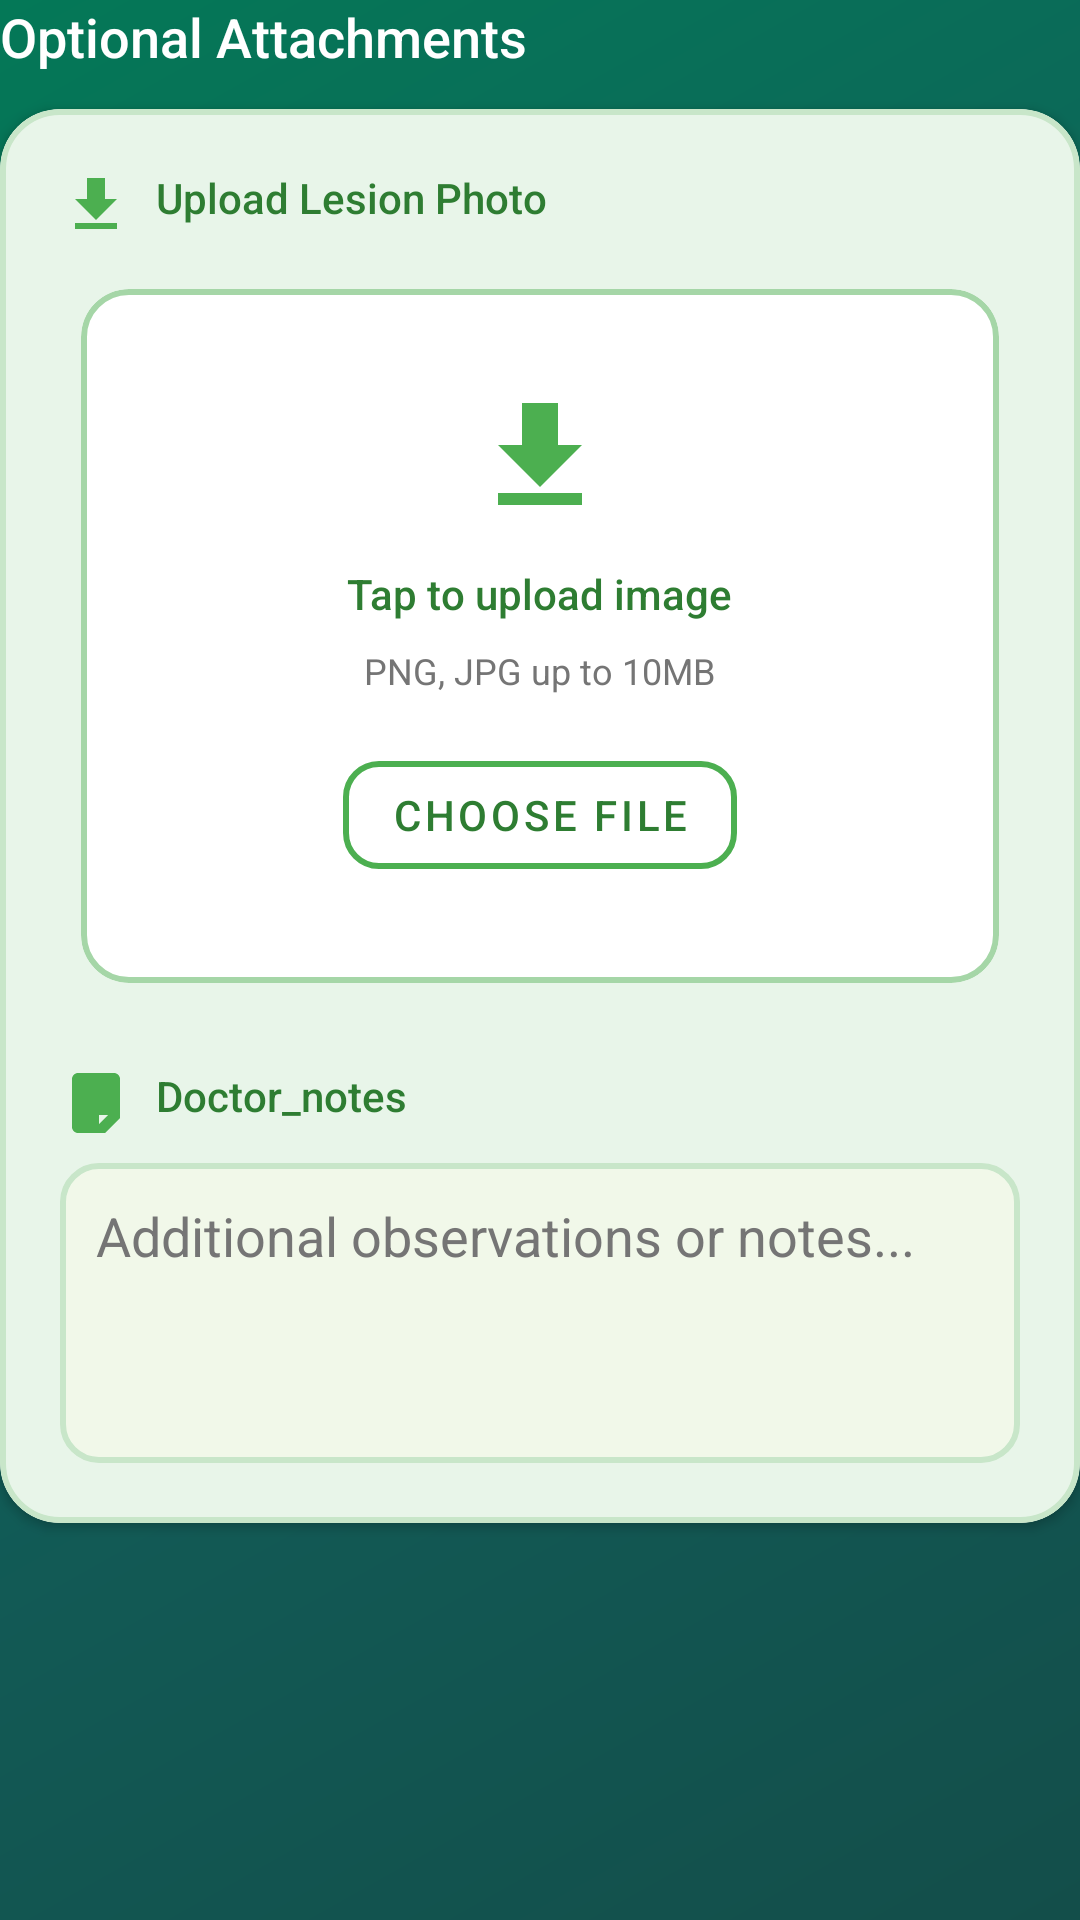

Layout XML and referenced resources for this Android screen:
<!-- AndroidManifest.xml: application theme Theme.SAGAlyze -->
<!-- res/layout/section_optional_attachments.xml -->
<?xml version="1.0" encoding="utf-8"?>
<LinearLayout xmlns:android="http://schemas.android.com/apk/res/android"
    xmlns:app="http://schemas.android.com/apk/res-auto"
    android:layout_width="match_parent"
    android:layout_height="wrap_content"
    android:orientation="vertical"
    android:layout_marginBottom="24dp">

    
    <TextView
        android:layout_width="wrap_content"
        android:layout_height="wrap_content"
        android:layout_marginBottom="12dp"
        android:text="@string/optional_attachments"
        android:textColor="@color/white"
        android:textSize="18sp"
        android:fontFamily="sans-serif-medium" />

    
    <com.google.android.material.card.MaterialCardView
        android:layout_width="match_parent"
        android:layout_height="wrap_content"
        app:cardBackgroundColor="@color/card_background_green"
        app:cardCornerRadius="20dp"
        app:cardElevation="2dp"
        app:strokeColor="@color/border_green"
        app:strokeWidth="2dp">

        <LinearLayout
            android:layout_width="match_parent"
            android:layout_height="wrap_content"
            android:orientation="vertical"
            android:padding="20dp">

            
            <TextView
                android:layout_width="wrap_content"
                android:layout_height="wrap_content"
                android:text="@string/upload_lesion_photo"
                android:textColor="@color/dark_green"
                android:textSize="14sp"
                android:fontFamily="sans-serif-medium"
                android:drawableStart="@drawable/ic_upload"
                android:drawableTint="@color/light_green"
                android:drawablePadding="8dp"
                android:layout_marginBottom="8dp" />

            
            <com.google.android.material.card.MaterialCardView
                android:layout_width="match_parent"
                android:layout_height="wrap_content"
                android:layout_marginBottom="20dp"
                app:cardBackgroundColor="@android:color/white"
                app:cardCornerRadius="16dp"
                app:cardElevation="0dp"
                app:strokeColor="@color/border_light_green"
                app:strokeWidth="2dp"
                app:cardUseCompatPadding="true">

                <LinearLayout
                    android:layout_width="match_parent"
                    android:layout_height="wrap_content"
                    android:orientation="vertical"
                    android:padding="32dp"
                    android:gravity="center">

                    <ImageView
                        android:layout_width="48dp"
                        android:layout_height="48dp"
                        android:src="@drawable/ic_upload"
                        app:tint="@color/light_green"
                        android:layout_marginBottom="12dp" />

                    <TextView
                        android:id="@+id/tv_uploaded_file_name"
                        android:layout_width="wrap_content"
                        android:layout_height="wrap_content"
                        android:text="@string/tap_to_upload"
                        android:textColor="@color/dark_green"
                        android:textSize="14sp"
                        android:fontFamily="sans-serif-medium"
                        android:layout_marginBottom="8dp"
                        android:gravity="center" />

                    <TextView
                        android:layout_width="wrap_content"
                        android:layout_height="wrap_content"
                        android:text="@string/image_upload_info"
                        android:textColor="@color/text_secondary"
                        android:textSize="12sp"
                        android:layout_marginBottom="16dp"
                        android:gravity="center" />

                    <com.google.android.material.button.MaterialButton
                        android:id="@+id/btn_choose_file"
                        android:layout_width="wrap_content"
                        android:layout_height="wrap_content"
                        android:text="@string/choose_file"
                        android:textColor="@color/dark_green"
                        app:strokeColor="@color/light_green"
                        app:strokeWidth="2dp"
                        app:cornerRadius="12dp"
                        style="@style/Widget.MaterialComponents.Button.OutlinedButton" />

                </LinearLayout>

            </com.google.android.material.card.MaterialCardView>

            
            <TextView
                android:layout_width="wrap_content"
                android:layout_height="wrap_content"
                android:text="Doctor_notes"
                android:textColor="@color/dark_green"
                android:textSize="14sp"
                android:fontFamily="sans-serif-medium"
                android:drawableStart="@drawable/ic_sticky_note"
                android:drawableTint="@color/light_green"
                android:drawablePadding="8dp"
                android:layout_marginBottom="8dp" />

            <EditText
                android:id="@+id/et_doctor_notes"
                android:layout_width="match_parent"
                android:layout_height="100dp"
                android:background="@drawable/edittext_background"
                android:padding="12dp"
                android:hint="@string/doctor_notes_hint"
                android:textColorHint="@color/text_secondary"
                android:textColor="@color/text_primary"
                android:gravity="top|start"
                android:inputType="textMultiLine" />

        </LinearLayout>

    </com.google.android.material.card.MaterialCardView>

</LinearLayout>
<!-- resources referenced by this layout -->
<resources>
  <color name="border_green">#C8E6C9</color>
  <color name="border_light_green">#A5D6A7</color>
  <color name="card_background_green">#E8F5E9</color>
  <color name="dark_green">#2E7D32</color>
  <color name="light_green">#4CAF50</color>
  <color name="text_primary">#0A0A0A</color>
  <color name="text_secondary">#757575</color>
  <color name="white">#FFFFFFFF</color>
  <!-- drawable edittext_background (drawable) -->
  <?xml version="1.0" encoding="utf-8"?>
  <shape xmlns:android="http://schemas.android.com/apk/res/android"
      android:shape="rectangle">
      <solid android:color="#F1F8E9" />
      <corners android:radius="12dp" />
      <stroke
          android:width="2dp"
          android:color="#C8E6C9" />
  </shape>
  <!-- drawable ic_sticky_note (drawable) -->
  <vector xmlns:android="http://schemas.android.com/apk/res/android"
      android:width="24dp"
      android:height="24dp"
      android:viewportWidth="24"
      android:viewportHeight="24">
      <path
          android:fillColor="@android:color/black"
          android:pathData="M6,2c-1.1,0 -2,0.9 -2,2v16c0,1.1 0.9,2 2,2h9l5,-5V4c0,-1.1 -0.9,-2 -2,-2H6zm7,17v-3h3l-3,3z"/>
  </vector>
  <!-- drawable ic_upload (drawable) -->
  <vector xmlns:android="http://schemas.android.com/apk/res/android"
      android:width="24dp"
      android:height="24dp"
      android:viewportWidth="24"
      android:viewportHeight="24">
      <path
          android:fillColor="@android:color/black"
          android:pathData="M5,20h14v-2H5v2zM5,10h4V3h6v7h4l-7,7-7,-7z"/>
  </vector>
  <string name="choose_file">Choose File</string>
  <string name="doctor_notes_hint">Additional observations or notes...</string>
  <string name="image_upload_info">PNG, JPG up to 10MB</string>
  <string name="optional_attachments">Optional Attachments</string>
  <string name="tap_to_upload">Tap to upload image</string>
  <string name="upload_lesion_photo">Upload Lesion Photo</string>
  <style name="Theme.SAGAlyze" parent="Theme.Material3.Light.NoActionBar">
          
          <item name="colorPrimary">@color/teal_600</item>
          <item name="colorPrimaryVariant">@color/teal_800</item>
          <item name="colorOnPrimary">@android:color/white</item>
  
          
          <item name="colorSecondary">@color/emerald_600</item>
          <item name="colorSecondaryVariant">@color/emerald_700</item>
          <item name="colorOnSecondary">@android:color/white</item>
  
          
          <item name="android:statusBarColor">@color/teal_900</item>
          <item name="android:windowLightStatusBar">false</item>
  
          
          <item name="android:windowBackground">@drawable/gradient_background</item>
      </style>
  <color name="teal_600">#0D9488</color>
  <color name="teal_800">#115E59</color>
  <color name="emerald_600">#059669</color>
  <color name="emerald_700">#047857</color>
  <color name="teal_900">#134E4A</color>
  <!-- drawable gradient_background (drawable) -->
  <?xml version="1.0" encoding="utf-8"?>
  <shape xmlns:android="http://schemas.android.com/apk/res/android">
      <gradient
          android:type="linear"
          android:angle="135"
          android:startColor="@color/teal_900"
          android:centerColor="@color/teal_800"
          android:endColor="@color/emerald_700" />
  </shape>
</resources>
